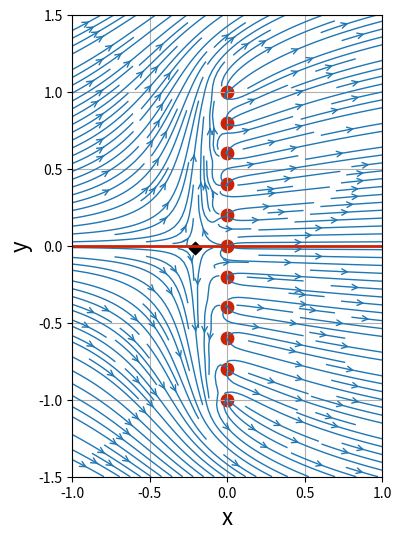

Here is the Python script that generated this plot:
# -*- coding: utf-8 -*-
"""
Created on Fri May 11 19:26:23 2018

@author: rajerame
"""

import numpy
import math
from matplotlib import pyplot

N = 100                               # Number of points in each direction
x_start, x_end = -1.0, 1.0            # x-direction boundaries
y_start, y_end = -1.5, 1.5            # y-direction boundaries
x = numpy.linspace(x_start, x_end, N)    # computes a 1D-array for x
y = numpy.linspace(y_start, y_end, N)    # computes a 1D-array for y
X, Y = numpy.meshgrid(x, y)              # generates a mesh grid

u_inf = 1.0     # free-stream speed

# calculate the free-stream velocity components
u_freestream = u_inf * numpy.ones((N, N), dtype=float)
v_freestream = numpy.zeros((N, N), dtype=float)

psi_freestream = u_inf * Y

class Source:
    """
    Contains information related to a source/sink.
    """
    def __init__(self, strength, x, y):
        """
        Sets the location and strength of the singularity.
        
        Parameters
        ----------
        strength: float
            Strength of the source/sink.
        x: float
            x-coordinate of the source/sink.
        y: float
            y-coordinate of the source/sink.
        """
        self.strength = strength
        self.x, self.y = x, y

    def velocity(self, X, Y):
        """
        Computes the velocity field generated by the source/sink.
        
        Parameters
        ----------
        X: 2D Numpy array of floats
            x-coordinate of the mesh points.
        Y: 2D Numpy array of floats
            y-coordinate of the mesh points.
        """
        self.u = (self.strength / (2 * math.pi) *
                  (X - self.x) / ((X - self.x)**2 + (Y - self.y)**2))
        self.v = (self.strength / (2 * math.pi) *
                  (Y - self.y) / ((X - self.x)**2 + (Y - self.y)**2))

    def stream_function(self, X, Y):
        """
        Computes the stream-function generated by the source/sink.
        
        Parameters
        ----------
        X: 2D Numpy array of floats
            x-coordinate of the mesh points.
        Y: 2D Numpy array of floats
            y-coordinate of the mesh points.
        """
        self.psi = (self.strength / (2 * math.pi) *
                    numpy.arctan2((Y - self.y), (X - self.x)))
        
N_sources = 11                                # number of sources
strength = 5                                # sum of all source strengths
strength_source = strength / N_sources        # strength of one source
x_source = numpy.zeros(N_sources, dtype=float)   # horizontal position of all sources (1D array)
y_source = numpy.linspace(-1.0, 1.0, N_sources)  # vertical position of all sources (1D array)       
        

# create a source line (Numpy array of Source objects)
sources = numpy.empty(N_sources, dtype=object)
for i in range(N_sources):
    sources[i] = Source(strength_source, x_source[i], y_source[i])
    sources[i].velocity(X, Y)
    sources[i].stream_function(X, Y)

# superposition of all sources to the free-stream flow
u = u_freestream.copy()
v = v_freestream.copy()

psi = psi_freestream.copy()

for source in sources:
    u += source.u
    v += source.v
    psi +=source.psi
    
    
# plot the streamlines
width = 4
height = (y_end - y_start) / (x_end - x_start) * width
pyplot.figure(figsize=(width, height))
pyplot.grid()
pyplot.xlabel('x', fontsize=16)
pyplot.ylabel('y', fontsize=16)
pyplot.streamplot(X, Y, u, v,
                  density=2, linewidth=1, arrowsize=1, arrowstyle='->')
# plot the sources
pyplot.scatter(x_source, y_source,
               color='#CD2305', s=80, marker='o')
# compute the velocity magniture and indices of the stagnation point
# note: the stagnation point is approximated as the point with the smallest velocity magnitude
magnitude = numpy.sqrt(u**2 + v**2)
j_stagn, i_stagn = numpy.unravel_index(magnitude.argmin(), magnitude.shape)
# plot the stagnation point
pyplot.scatter(x[i_stagn], y[j_stagn],
               color='black', s=40, marker='D')
pyplot.xlim(x_start, x_end)
pyplot.ylim(y_start, y_end)
pyplot.contour(X,Y,psi,
               levels=[0.], colors='#CD2305', linewidths=2, linestyles='solid');   

    
